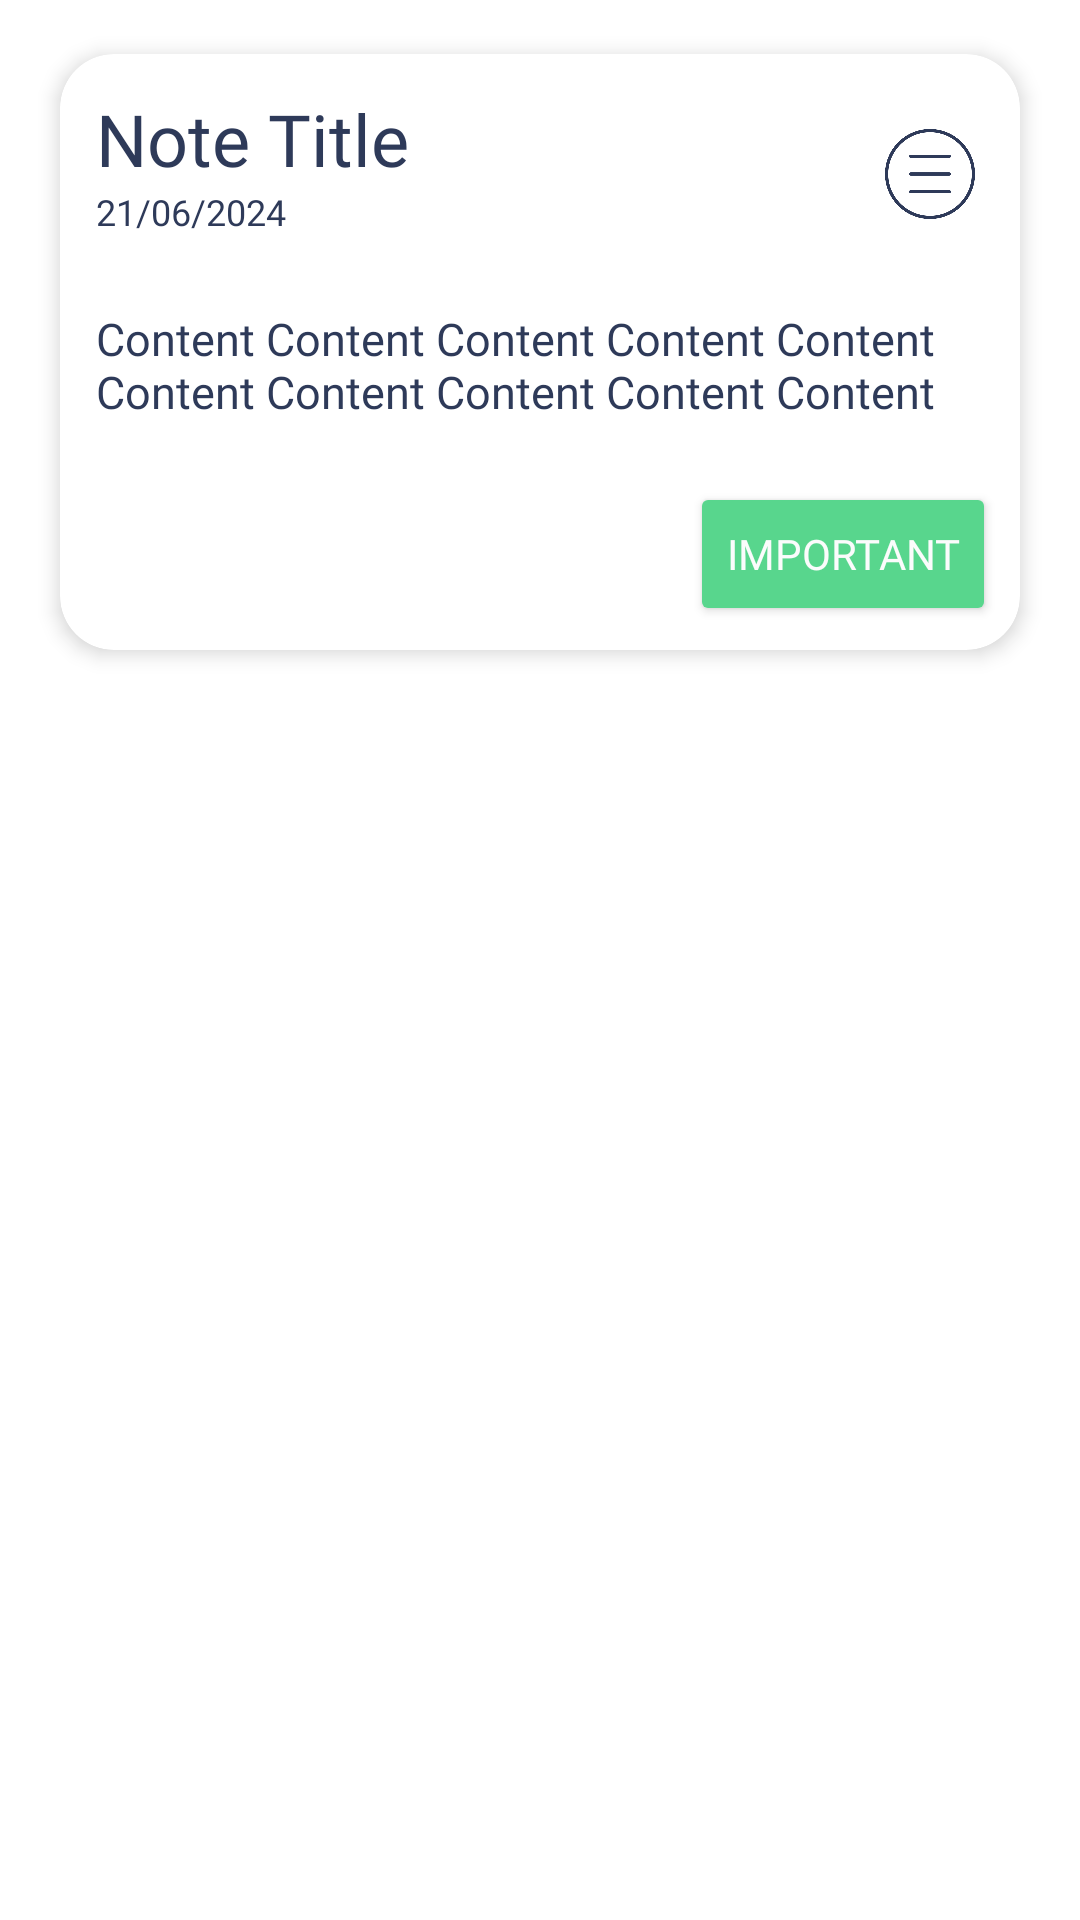

Produce the Android XML layout that renders to this screen, including the resource entries it uses.
<!-- AndroidManifest.xml: application theme Theme.INote -->
<!-- res/layout/card.xml -->
<?xml version="1.0" encoding="utf-8"?>
<LinearLayout xmlns:android="http://schemas.android.com/apk/res/android"
    xmlns:app="http://schemas.android.com/apk/res-auto"
    xmlns:tools="http://schemas.android.com/tools"
    android:layout_width="match_parent"
    android:layout_height="wrap_content"
    android:paddingTop="10dp"
    android:paddingBottom="10dp"
    >

    <androidx.cardview.widget.CardView
        android:id="@+id/note1"
        android:layout_width="match_parent"
        android:layout_height="wrap_content"
        android:layout_marginTop="8dp"
        android:layout_marginStart="20dp"
        android:layout_marginEnd="20dp"
        app:cardCornerRadius="18dp"
        app:cardElevation="4dp"
        >

        <RelativeLayout
            android:layout_width="match_parent"
            android:layout_height="match_parent"
            >
            <ImageView

                android:layout_alignParentTop="true"
                android:layout_centerVertical="true"
                android:layout_centerHorizontal="true"
                android:layout_marginTop="25dp"
                android:layout_marginEnd="15dp"
                android:layout_alignParentEnd="true"
                android:id="@+id/noteMenu"
                android:layout_width="30dp"
                android:layout_height="30dp"
                android:src="@drawable/notemenu"
                />

            <TextView
                android:layout_toStartOf="@id/noteMenu"
                android:id="@+id/noteTitle"
                android:layout_width="match_parent"
                android:layout_height="wrap_content"
                android:text="Note Title"
                android:textColor="#2E3A59"
                android:fontFamily="@font/nunitobold"
                android:textSize="24sp"
                android:paddingRight="12dp"
                android:paddingLeft="12dp"
                android:paddingTop="12dp"/>

            <Button
                android:layout_below="@+id/noteContent"
                android:layout_alignParentEnd="true"
                android:id="@+id/noteKind"
                android:layout_width="wrap_content"
                android:layout_height="wrap_content"
                android:text="Important"
                android:textColor="#FBFCFC"
                android:backgroundTint="#58D68D"
                android:paddingStart="12dp"
                android:paddingEnd="12dp"
                android:paddingTop="8dp"
                android:paddingBottom="8dp"
                android:layout_marginEnd="8dp"
                android:layout_marginTop="8dp"
                android:layout_marginBottom="8dp"
                android:fontFamily="@font/nunitobold"
                android:gravity="center"
                android:clickable="false"
                android:layout_centerHorizontal="true"
                />
            <ImageView
                android:visibility="invisible"
                android:layout_toStartOf="@+id/noteKind"
                android:layout_centerVertical="true"
                android:layout_marginTop="8dp"
                android:layout_marginBottom="8dp"
                 android:layout_centerHorizontal="true"
                android:layout_marginEnd="8dp"
                android:layout_below="@+id/noteTitle"
                android:layout_alignTop="@id/noteKind"
                 android:id="@+id/noteLike"
                android:layout_width="30dp"
                android:layout_height="30dp"
                android:src="@drawable/heart_pressed"
                />
            <TextView
                android:layout_below="@+id/noteDate"
                android:id="@+id/noteContent"
                android:layout_width="wrap_content"
                android:layout_height="wrap_content"
                android:text="Content Content Content Content Content Content Content Content Content Content "
                android:textColor="#2E3A59"
                android:fontFamily="@font/nunitoregular"
                android:textSize="15sp"
                android:padding="12dp"
                android:maxLines="2"
                android:ellipsize="end"/>
            <TextView
                android:layout_alignParentStart="true"
                android:layout_below="@+id/noteTitle"
                android:id="@+id/noteDate"
                android:layout_width="wrap_content"
                android:layout_height="wrap_content"
                android:text="21/06/2024"
                android:textColor="#2E3A59"
                android:fontFamily="@font/nunitoregular"
                android:textSize="12sp"
                android:paddingRight="12dp"
                android:paddingLeft="12dp"
                android:paddingBottom="12dp"/>

        </RelativeLayout>
    </androidx.cardview.widget.CardView>

</LinearLayout>
<!-- resources referenced by this layout -->
<resources>
  <!-- drawable heart_pressed: png bitmap (drawable, 27374 bytes) -->
  <!-- drawable notemenu: png bitmap (drawable, 28026 bytes) -->
  <style name="Theme.INote" parent="Base.Theme.INote" />
  <style name="Base.Theme.INote" parent="Theme.Material3.DayNight.NoActionBar">
          
          
  
          <item name="colorPrimary">@color/colorPrimary</item>
          <item name="colorPrimaryDark">@color/colorPrimaryDark</item>
          <item name="colorAccent">@color/colorAccent</item>
  
          <item name="android:windowBackground">@color/white</item>
      </style>
  <color name="colorPrimary">#2E3A59</color>
  <color name="colorPrimaryDark">#2E3A59</color>
  <color name="colorAccent">#2E3A59</color>
  <color name="white">#FFFFFFFF</color>
</resources>
